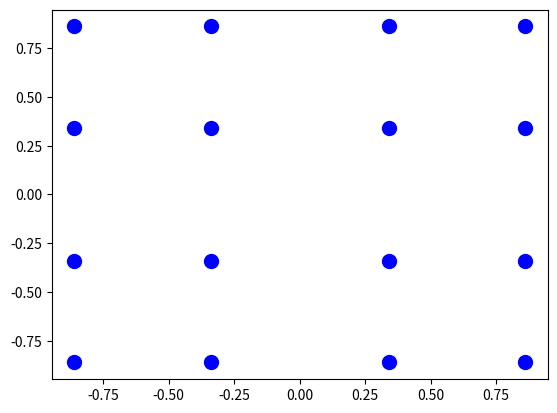
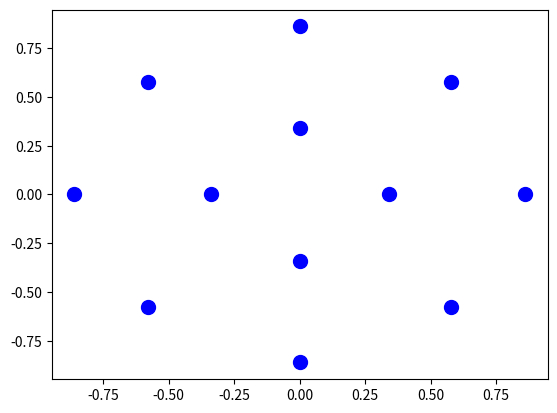

These charts were generated, in order, by the following Python code:
from scipy.special import orthogonal as quads
import matplotlib.pyplot as plt

ms = 10

#tensor
plt.figure()
x,w = quads.p_roots(4)
for i in x:
  for j in x:
    plt.plot([i],[j],'bo',markersize=ms)
plt.savefig('tensor_quad.pdf')

#smolyak
plt.figure()
x2,w2 = quads.p_roots(2)
plt.plot([0]*len(x),x,'bo',markersize=ms)
plt.plot(x,[0]*len(x),'bo',markersize=ms)
for i in x2:
  for j in x2:
    plt.plot([i],[j],'bo',markersize=ms)
plt.savefig('smolyak_quad.pdf')
